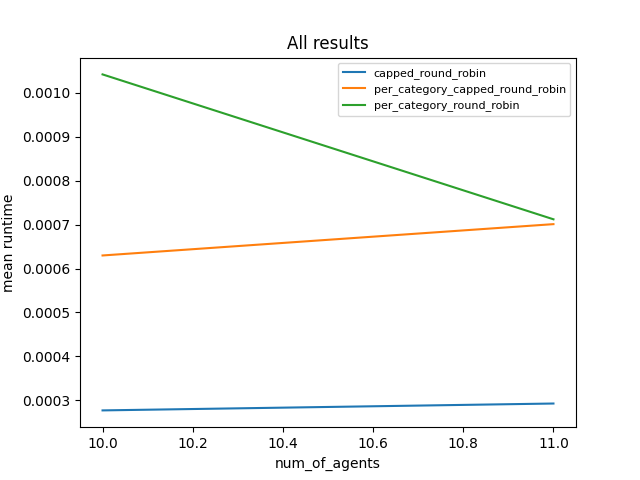

Values plotted in this chart, from the file beside it:
equal_capacities, category_count, item_capacity_bounds, random_seed_num, num_of_agents, algorithm, allocation, runtime
True, 1, (1, 1), 0, 10, per_category_round_robin, {'Agent1': set(), 'Agent2': {'m4'}, 'Age…, 0.001562
True, 1, (1, 1), 0, 10, capped_round_robin, {'Agent1': set(), 'Agent2': {'m4'}, 'Age…, 0.000264
True, 1, (1, 1), 0, 10, per_category_capped_round_robin, {'Agent1': set(), 'Agent2': {'m2'}, 'Age…, 0.0005862
True, 1, (1, 1), 0, 11, per_category_round_robin, {'Agent1': set(), 'Agent2': {'m1'}, 'Age…, 0.0006689
True, 1, (1, 1), 0, 11, capped_round_robin, {'Agent1': {'m5'}, 'Agent2': {'m1'}, 'Ag…, 0.0002867
True, 1, (1, 1), 0, 11, per_category_capped_round_robin, {'Agent1': set(), 'Agent2': set(), 'Agen…, 0.0006225
True, 1, (1, 1), 0, 10, per_category_round_robin, {'Agent1': {'m4'}, 'Agent2': set(), 'Age…, 0.0009312
True, 1, (1, 1), 0, 10, capped_round_robin, {'Agent1': set(), 'Agent2': set(), 'Agen…, 0.0002963
True, 1, (1, 1), 0, 10, per_category_capped_round_robin, {'Agent1': {'m2'}, 'Agent2': set(), 'Age…, 0.0006355
True, 1, (1, 1), 0, 11, per_category_round_robin, {'Agent1': set(), 'Agent2': set(), 'Agen…, 0.0007174
True, 1, (1, 1), 0, 11, capped_round_robin, {'Agent1': {'m5'}, 'Agent2': {'m1'}, 'Ag…, 0.0003209
True, 1, (1, 1), 0, 11, per_category_capped_round_robin, {'Agent1': {'m3'}, 'Agent2': {'m4'}, 'Ag…, 0.0007171
True, 1, (1, 1), 0, 10, per_category_round_robin, {'Agent1': {'m4'}, 'Agent2': {'m3'}, 'Ag…, 0.0009574
True, 1, (1, 1), 0, 10, capped_round_robin, {'Agent1': set(), 'Agent2': set(), 'Agen…, 0.0003604
True, 1, (1, 1), 0, 10, per_category_capped_round_robin, {'Agent1': {'m1'}, 'Agent2': set(), 'Age…, 0.0005857
True, 1, (1, 1), 0, 11, per_category_round_robin, {'Agent1': {'m5'}, 'Agent2': set(), 'Age…, 0.0006234
True, 1, (1, 1), 0, 11, capped_round_robin, {'Agent1': set(), 'Agent2': set(), 'Agen…, 0.0002531
True, 1, (1, 1), 0, 11, per_category_capped_round_robin, {'Agent1': set(), 'Agent2': {'m6'}, 'Age…, 0.0007031
True, 1, (1, 1), 0, 10, per_category_round_robin, {'Agent1': {'m1'}, 'Agent2': {'m5'}, 'Ag…, 0.000942
True, 1, (1, 1), 0, 10, capped_round_robin, {'Agent1': {'m6'}, 'Agent2': {'m4'}, 'Ag…, 0.0002525
True, 1, (1, 1), 0, 10, per_category_capped_round_robin, {'Agent1': set(), 'Agent2': {'m6'}, 'Age…, 0.0006493
True, 1, (1, 1), 0, 11, per_category_round_robin, {'Agent1': set(), 'Agent2': {'m4'}, 'Age…, 0.000694
True, 1, (1, 1), 0, 11, capped_round_robin, {'Agent1': set(), 'Agent2': set(), 'Agen…, 0.0003772
True, 1, (1, 1), 0, 11, per_category_capped_round_robin, {'Agent1': set(), 'Agent2': {'m6'}, 'Age…, 0.0006699
True, 1, (1, 1), 0, 10, per_category_round_robin, {'Agent1': {'m6'}, 'Agent2': {'m3'}, 'Ag…, 0.0009679
True, 1, (1, 1), 0, 10, capped_round_robin, {'Agent1': set(), 'Agent2': set(), 'Agen…, 0.0003092
True, 1, (1, 1), 0, 10, per_category_capped_round_robin, {'Agent1': {'m1'}, 'Agent2': set(), 'Age…, 0.0005875
True, 1, (1, 1), 0, 11, per_category_round_robin, {'Agent1': {'m2'}, 'Agent2': set(), 'Age…, 0.0007496
True, 1, (1, 1), 0, 11, capped_round_robin, {'Agent1': {'m2'}, 'Agent2': {'m5'}, 'Ag…, 0.0002697
True, 1, (1, 1), 0, 11, per_category_capped_round_robin, {'Agent1': {'m2'}, 'Agent2': {'m1'}, 'Ag…, 0.001032
True, 1, (1, 1), 0, 10, per_category_round_robin, {'Agent1': set(), 'Agent2': {'m3'}, 'Age…, 0.0009362
True, 1, (1, 1), 0, 10, capped_round_robin, {'Agent1': {'m3'}, 'Agent2': {'m5'}, 'Ag…, 0.0002563
True, 1, (1, 1), 0, 10, per_category_capped_round_robin, {'Agent1': {'m6'}, 'Agent2': set(), 'Age…, 0.0005714
True, 1, (1, 1), 0, 11, per_category_round_robin, {'Agent1': set(), 'Agent2': set(), 'Agen…, 0.0007133
True, 1, (1, 1), 0, 11, capped_round_robin, {'Agent1': set(), 'Agent2': {'m4'}, 'Age…, 0.0002823
True, 1, (1, 1), 0, 11, per_category_capped_round_robin, {'Agent1': set(), 'Agent2': {'m3'}, 'Age…, 0.0006398
True, 1, (1, 1), 0, 10, per_category_round_robin, {'Agent1': set(), 'Agent2': {'m2'}, 'Age…, 0.00101
True, 1, (1, 1), 0, 10, capped_round_robin, {'Agent1': set(), 'Agent2': {'m6'}, 'Age…, 0.0002471
True, 1, (1, 1), 0, 10, per_category_capped_round_robin, {'Agent1': set(), 'Agent2': {'m3'}, 'Age…, 0.0005689
True, 1, (1, 1), 0, 11, per_category_round_robin, {'Agent1': {'m2'}, 'Agent2': {'m6'}, 'Ag…, 0.0006533
True, 1, (1, 1), 0, 11, capped_round_robin, {'Agent1': set(), 'Agent2': set(), 'Agen…, 0.0002732
True, 1, (1, 1), 0, 11, per_category_capped_round_robin, {'Agent1': {'m5'}, 'Agent2': set(), 'Age…, 0.0006826
True, 1, (1, 1), 0, 10, per_category_round_robin, {'Agent1': set(), 'Agent2': set(), 'Agen…, 0.001108
True, 1, (1, 1), 0, 10, capped_round_robin, {'Agent1': {'m4'}, 'Agent2': {'m5'}, 'Ag…, 0.0002523
True, 1, (1, 1), 0, 10, per_category_capped_round_robin, {'Agent1': set(), 'Agent2': set(), 'Agen…, 0.0008188
True, 1, (1, 1), 0, 11, per_category_round_robin, {'Agent1': set(), 'Agent2': set(), 'Agen…, 0.0007432
True, 1, (1, 1), 0, 11, capped_round_robin, {'Agent1': {'m5'}, 'Agent2': {'m6'}, 'Ag…, 0.0002516
True, 1, (1, 1), 0, 11, per_category_capped_round_robin, {'Agent1': {'m2'}, 'Agent2': set(), 'Age…, 0.0006312
True, 1, (1, 1), 0, 10, per_category_round_robin, {'Agent1': {'m6'}, 'Agent2': {'m4'}, 'Ag…, 0.0009637
True, 1, (1, 1), 0, 10, capped_round_robin, {'Agent1': set(), 'Agent2': {'m6'}, 'Age…, 0.0002551
True, 1, (1, 1), 0, 10, per_category_capped_round_robin, {'Agent1': {'m1'}, 'Agent2': {'m3'}, 'Ag…, 0.0006645
True, 1, (1, 1), 0, 11, per_category_round_robin, {'Agent1': {'m3'}, 'Agent2': set(), 'Age…, 0.0008459
True, 1, (1, 1), 0, 11, capped_round_robin, {'Agent1': set(), 'Agent2': {'m3'}, 'Age…, 0.0003195
True, 1, (1, 1), 0, 11, per_category_capped_round_robin, {'Agent1': set(), 'Agent2': {'m3'}, 'Age…, 0.0006115
